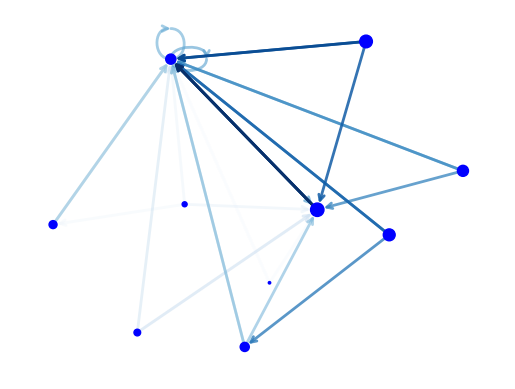

Here is the Python script that generated this plot:
#! /usr/bin/env python
"""
==============
Directed Graph
==============

Draw a graph with directed edges using a colormap and different node sizes.

Edges have different colors and alphas (opacity). Drawn using matplotlib.
"""
# Author: Rodrigo Dorantes-Gilardi (rodgdor@gmail.com)

from __future__ import division
import matplotlib.pyplot as plt
import networkx as nx

G = nx.generators.directed.random_k_out_graph(10, 3, 0.5)
pos = nx.layout.spring_layout(G)

node_sizes = [3 + 10 * i for i in range(len(G))]
M = G.number_of_edges()
edge_colors = range(2, M + 2)
edge_alphas = [(5 + i) / (M + 4) for i in range(M)]

nodes = nx.draw_networkx_nodes(G, pos, node_size=node_sizes, node_color='blue')
edges = nx.draw_networkx_edges(G, pos, node_size=node_sizes, arrowstyle='->',
                               arrowsize=10, edge_color=edge_colors,
                               edge_cmap=plt.cm.Blues, width=2)
# set alpha value for each edge
for i in range(M):
    edges[i].set_alpha(edge_alphas[i])

ax = plt.gca()
ax.set_axis_off()
plt.show()
